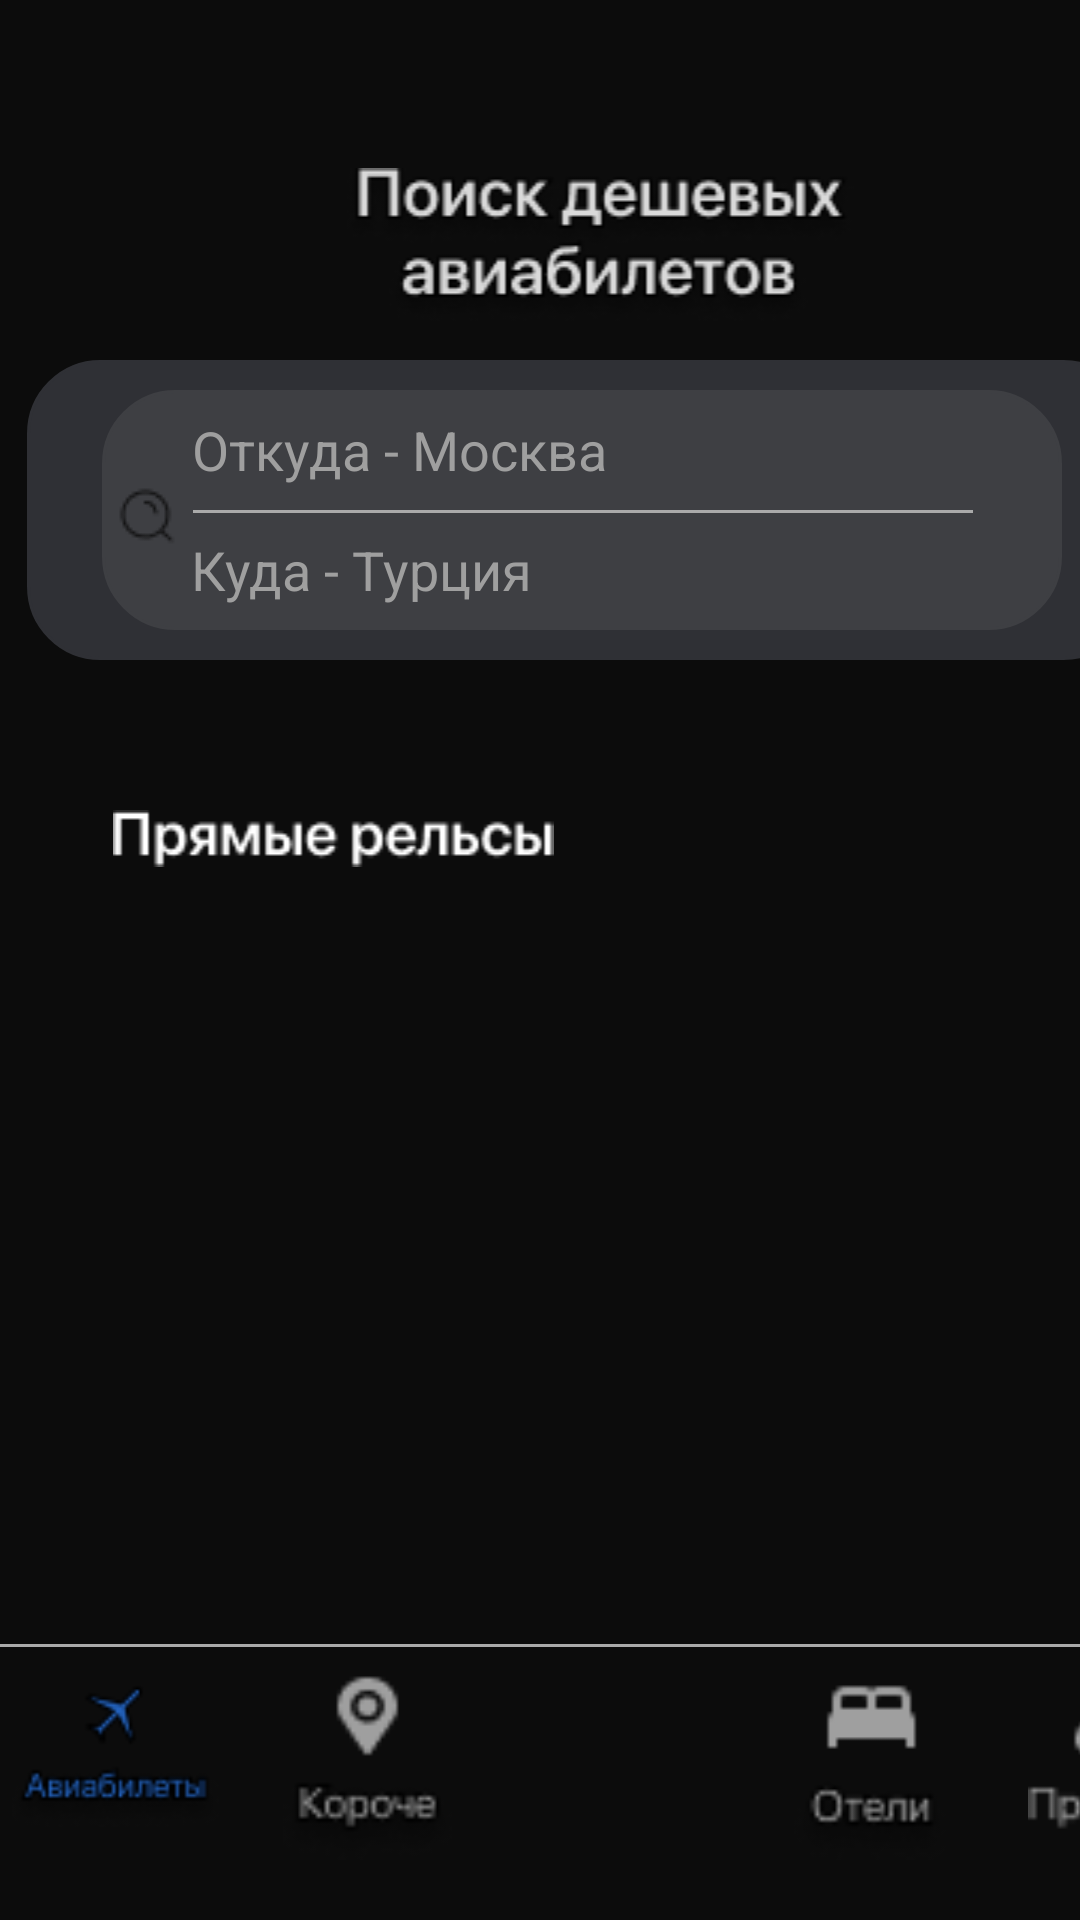

Here is an Android app screen rendered from its layout file. Give the layout XML and the strings, colors and styles it references.
<!-- AndroidManifest.xml: application theme Theme.TestTaskAndroid -->
<!-- res/layout/activity_main.xml -->
<?xml version="1.0" encoding="utf-8"?>
<androidx.constraintlayout.widget.ConstraintLayout xmlns:android="http://schemas.android.com/apk/res/android"
    xmlns:app="http://schemas.android.com/apk/res-auto"
    xmlns:tools="http://schemas.android.com/tools"
    android:layout_width="match_parent"
    android:layout_height="match_parent"
    tools:context=".MainActivity">

    <ScrollView
        android:id="@+id/main"
        android:background="#0C0C0C"
        android:layout_width="match_parent"
        android:layout_height="0dp"
        app:layout_constraintTop_toTopOf="parent"
        app:layout_constraintBottom_toTopOf="@id/bottom_bar">

        <LinearLayout
            android:layout_width="match_parent"
            android:layout_height="wrap_content"
            android:orientation="vertical">

            <LinearLayout
                android:layout_width="370dp"
                android:layout_marginTop="10dp"
                android:layout_height="100dp">

                <ImageView
                    android:id="@+id/imageView17"
                    android:layout_width="wrap_content"
                    android:layout_height="wrap_content"
                    android:layout_marginTop="46dp"
                    android:layout_marginLeft="30dp"
                    android:layout_weight="1"
                    app:srcCompat="@drawable/__" />
            </LinearLayout>

            <LinearLayout
                android:layout_width="370dp"
                android:background="@drawable/oval_bacround"
                android:layout_marginTop="10dp"
                android:layout_marginLeft="9dp"
                android:layout_height="100dp">



                <LinearLayout
                    android:layout_width="320dp"
                    android:layout_marginLeft="25dp"
                    android:layout_height="80dp"
                    android:layout_marginTop="10dp"
                    android:background="@drawable/oval_back">

                    <EditText
                        android:id="@+id/editText1"
                        android:layout_width="match_parent"
                        android:layout_height="40dp"
                        android:background="@null"
                        android:layout_marginLeft="30dp"
                        android:hint="Откуда - Москва"
                        android:textColorHint="#9F9F9F"
                        android:textColor="@color/white"
                        />

                    <View
                        android:layout_width="260dp"
                        android:layout_height="1dp"
                        android:layout_marginTop="40dp"
                        android:layout_marginLeft="-290dp"
                        android:background="@android:color/darker_gray" />

                    <EditText
                        android:id="@+id/editText2"
                        android:layout_width="320dp"
                        android:layout_height="40dp"
                        android:layout_marginLeft="-261dp"
                        android:layout_marginTop="40dp"
                        android:background="@null"
                        android:hint="Куда - Турция"
                        android:textColorHint="#9F9F9F"
                        android:textColor="@color/white" />
                    <ImageView
                        android:id="@+id/imageView2"
                        android:layout_width="24dp"
                        android:layout_height="24dp"
                        android:layout_marginLeft="-640dp"
                        android:layout_marginTop="30dp"
                        android:layout_weight="1"
                        app:srcCompat="@drawable/blacksearch" />
                </LinearLayout>
            </LinearLayout>

            <LinearLayout
                android:layout_width="220dp"
                android:layout_marginLeft="1dp"
                android:layout_height="30dp"
                android:layout_marginTop="50dp">

                <ImageView
                    android:id="@+id/imageView21"
                    android:layout_width="wrap_content"
                    android:layout_height="wrap_content"
                    android:layout_weight="1"
                    app:srcCompat="@drawable/resource__" />
            </LinearLayout>

            <LinearLayout
                android:layout_width="match_parent"
                android:layout_height="wrap_content"
                android:orientation="horizontal"
                android:padding="16dp">

                <androidx.recyclerview.widget.RecyclerView
                    android:id="@+id/recycler_view"
                    android:layout_width="match_parent"
                    android:layout_height="wrap_content"
                    android:clipToPadding="false"
                    android:clipChildren="false"
                    android:orientation="horizontal"
                    app:layoutManager="androidx.recyclerview.widget.LinearLayoutManager"
                    tools:listitem="@layout/item_layout" />
            </LinearLayout>

        </LinearLayout>
    </ScrollView>

    <androidx.constraintlayout.widget.ConstraintLayout
        android:id="@+id/bottom_bar"
        android:layout_width="match_parent"
        android:layout_height="wrap_content"
        android:layout_marginTop="120dp"

        android:background="#0C0C0C"
        app:layout_constraintBottom_toBottomOf="parent">

        <View
            android:layout_width="match_parent"
            android:layout_height="1dp"
            android:background="@android:color/darker_gray" />

        <ImageView
            android:id="@+id/imageView6"
            android:layout_width="69dp"
            android:layout_height="72dp"
            android:layout_marginStart="4dp"
            android:layout_marginBottom="20dp"
            app:layout_constraintBottom_toBottomOf="parent"
            app:layout_constraintStart_toStartOf="parent"
            app:srcCompat="@drawable/tabs_container2" />

        <ImageView
            android:id="@+id/imageView7"
            android:layout_width="69dp"
            android:layout_height="65dp"
            android:layout_marginStart="15dp"
            android:layout_marginBottom="20dp"
            app:layout_constraintBottom_toBottomOf="parent"
            app:layout_constraintStart_toEndOf="@+id/imageView6"
            app:srcCompat="@drawable/tabs_container3" />

        <ImageView
            android:id="@+id/imageView9"
            android:layout_width="69dp"
            android:layout_height="65dp"
            android:layout_marginStart="15dp"
            android:layout_marginBottom="20dp"
            app:layout_constraintBottom_toBottomOf="parent"
            app:layout_constraintStart_toEndOf="@+id/imageView7"
            app:srcCompat="@drawable/tabs_container4" />

        <ImageView
            android:id="@+id/imageView12"
            android:layout_width="69dp"
            android:layout_height="65dp"
            android:layout_marginStart="15dp"
            android:layout_marginBottom="20dp"
            app:layout_constraintBottom_toBottomOf="parent"
            app:layout_constraintStart_toEndOf="@+id/imageView9"
            app:srcCompat="@drawable/tabs_container1" />

        <ImageView
            android:id="@+id/imageView13"
            android:layout_width="69dp"
            android:layout_height="58dp"
            android:layout_marginStart="12dp"
            android:layout_marginBottom="28dp"
            app:layout_constraintBottom_toBottomOf="parent"
            app:layout_constraintStart_toEndOf="@+id/imageView12"
            app:srcCompat="@drawable/tabs_container8" />
    </androidx.constraintlayout.widget.ConstraintLayout>
</androidx.constraintlayout.widget.ConstraintLayout>
<!-- res/layout/item_layout.xml (included above) -->
<?xml version="1.0" encoding="utf-8"?>
<LinearLayout xmlns:android="http://schemas.android.com/apk/res/android"
    android:layout_width="200dp"
    android:layout_height="wrap_content"
    android:orientation="vertical"
    android:padding="8dp">

    <ImageView
        android:id="@+id/image"
        android:layout_width="wrap_content"
        android:layout_height="wrap_content"
        android:scaleType="centerCrop" />

    <TextView
        android:id="@+id/title"
        android:layout_width="wrap_content"
        android:layout_height="wrap_content"
        android:textColor="@android:color/white"
        android:textSize="16sp" />

    <TextView
        android:id="@+id/town"
        android:layout_width="wrap_content"
        android:layout_height="wrap_content"
        android:textColor="@android:color/white"
        android:textSize="14sp" />

    <TextView
        android:id="@+id/price"
        android:layout_width="wrap_content"
        android:layout_height="wrap_content"
        android:textColor="@android:color/white"
        android:textSize="14sp" />
</LinearLayout>
<!-- resources referenced by this layout -->
<resources>
  <!-- drawable __: png bitmap (drawable, 9430 bytes) -->
  <!-- drawable blacksearch: png bitmap (drawable, 513 bytes) -->
  <!-- drawable oval_back (drawable) -->
  <?xml version="1.0" encoding="utf-8"?>
  <shape xmlns:android="http://schemas.android.com/apk/res/android"
      android:shape="rectangle">
      <corners android:radius="24dp"/> 
      <solid android:color="#3E3F43"/>
      <stroke
          android:width="1dp"
  
          android:color="#3E3F43"/> 
  </shape>
  <!-- drawable oval_bacround (drawable) -->
  <?xml version="1.0" encoding="utf-8"?>
  <shape xmlns:android="http://schemas.android.com/apk/res/android"
      android:shape="rectangle">
      <corners android:radius="24dp"/> 
      <solid android:color="#2F3035"/>
      <stroke
          android:width="1dp"
  
          android:color="#2F3035"/> 
  </shape>
  <!-- drawable resource__: png bitmap (drawable, 1387 bytes) -->
  <!-- drawable tabs_container1: png bitmap (drawable, 1313 bytes) -->
  <!-- drawable tabs_container2: png bitmap (drawable, 2146 bytes) -->
  <!-- drawable tabs_container3: png bitmap (drawable, 1775 bytes) -->
  <!-- drawable tabs_container8: png bitmap (drawable, 769 bytes) -->
  <style name="Theme.TestTaskAndroid" parent="Base.Theme.TestTaskAndroid" />
  <style name="Base.Theme.TestTaskAndroid" parent="Theme.Material3.DayNight.NoActionBar">
          
          
      </style>
  <!-- not gathered from this repository: default colours our renderer supplied (Android Studio template values) -->
  <color name="white">#FFFFFFFF</color>
</resources>
